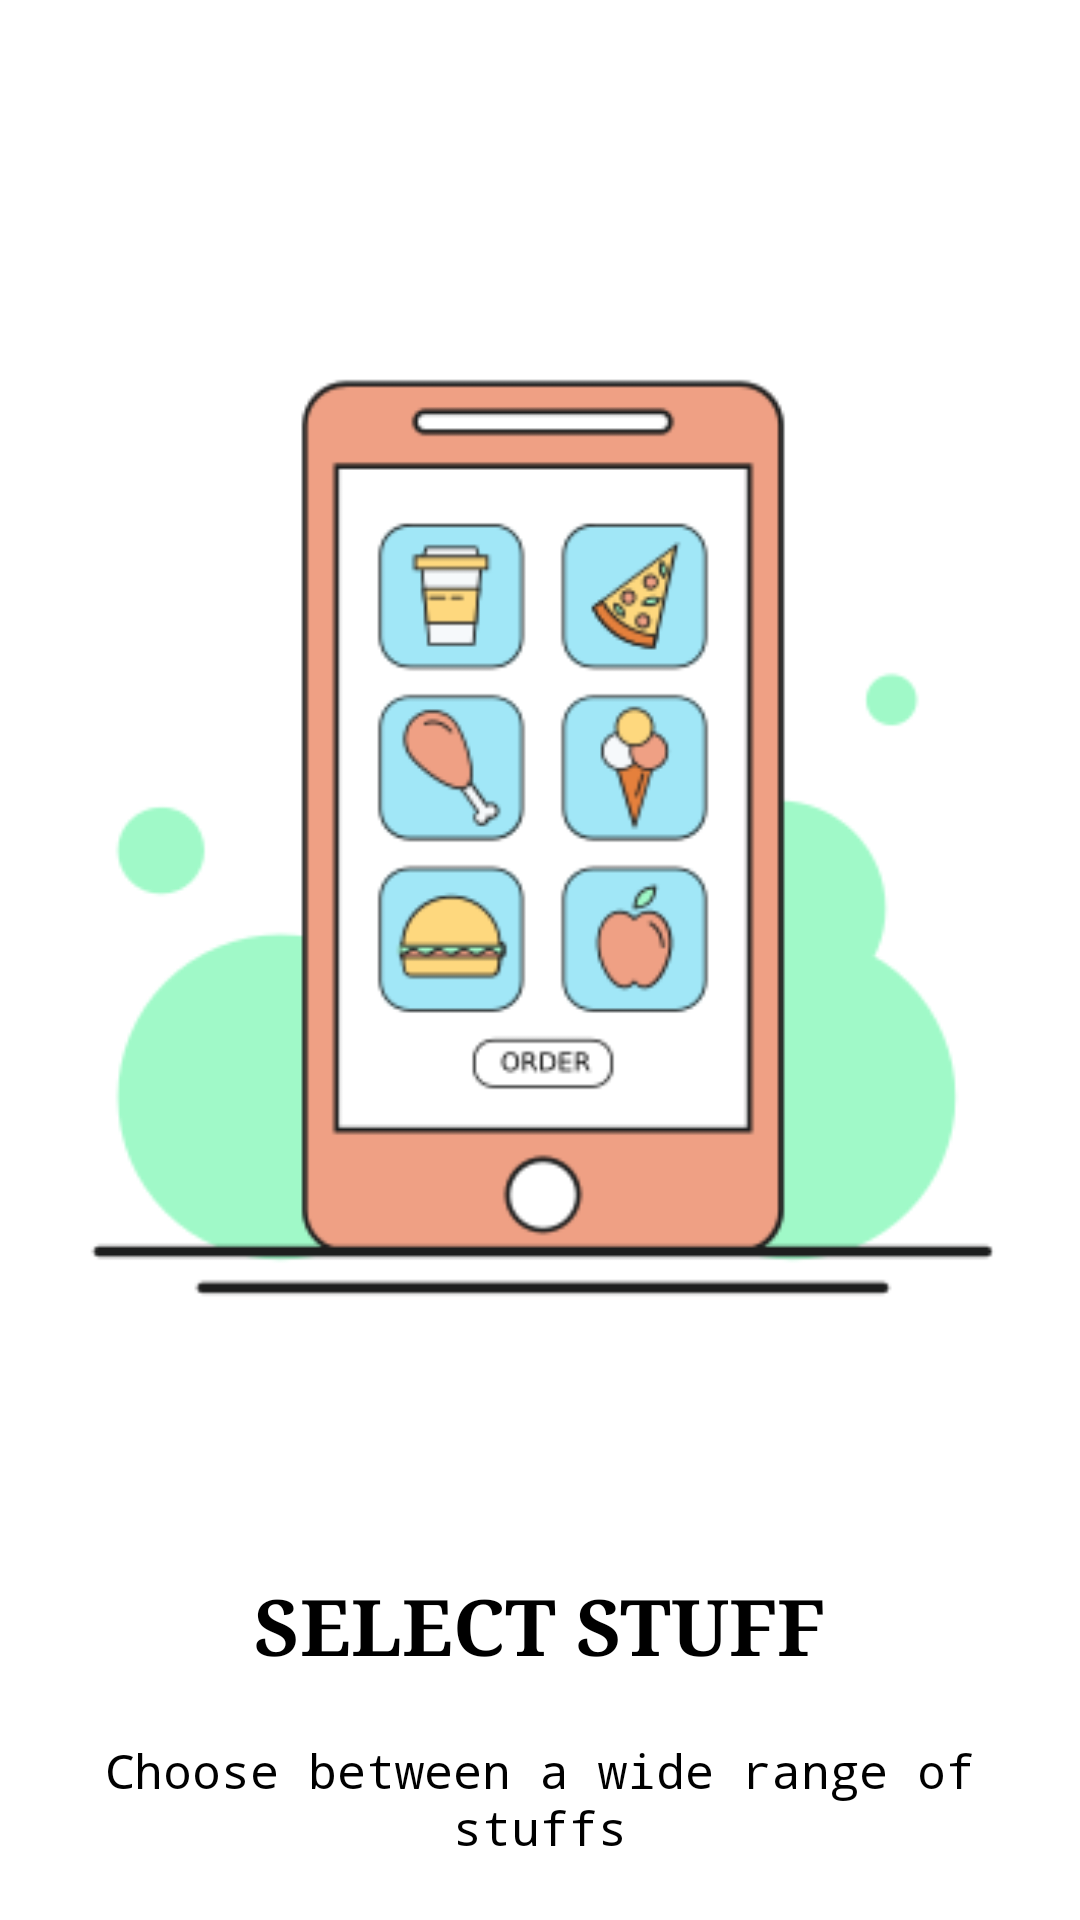

The Android layout XML behind this screen, and the referenced resources:
<!-- AndroidManifest.xml: application theme AppTheme -->
<!-- res/layout/slide_screen_2.xml -->
<?xml version="1.0" encoding="utf-8"?>
<LinearLayout xmlns:android="http://schemas.android.com/apk/res/android"
    android:layout_width="match_parent"
    android:layout_height="match_parent"
    android:background="@android:color/white"
    android:weightSum="3"
    android:orientation="vertical">
    <ImageView
        android:layout_width="match_parent"
        android:layout_height="0dp"
        android:layout_weight="3"
        android:src="@drawable/app"/>

    <TextView
        android:layout_width="wrap_content"
        android:layout_height="wrap_content"
        android:layout_gravity="center_horizontal"
        android:layout_marginTop="10dp"
        android:fontFamily="serif"
        android:text="SELECT STUFF"
        android:textColor="@android:color/black"
        android:textSize="26sp"
        android:textStyle="bold"/>
    <TextView
        android:layout_margin="20dp"
        android:layout_width="wrap_content"
        android:layout_height="wrap_content"
        android:layout_gravity="center_horizontal"
        android:fontFamily="monospace"
        android:textAlignment="center"
        android:text="Choose between a wide range of stuffs"
        android:textColor="@android:color/black"
        android:textSize="16sp"
        />

</LinearLayout>
<!-- resources referenced by this layout -->
<resources>
  <!-- drawable app: png bitmap (drawable, 22470 bytes) -->
  <style name="AppTheme" parent="Theme.AppCompat.Light.NoActionBar">
          
          <item name="colorPrimary">@color/colorPrimary</item>
          <item name="colorPrimaryDark">@color/colorPrimaryDark</item>
          <item name="colorAccent">@color/colorAccent</item>
      </style>
  <color name="colorPrimary">#00BCD4</color>
  <color name="colorPrimaryDark">#2196F3</color>
  <color name="colorAccent">#4CAF50</color>
</resources>
